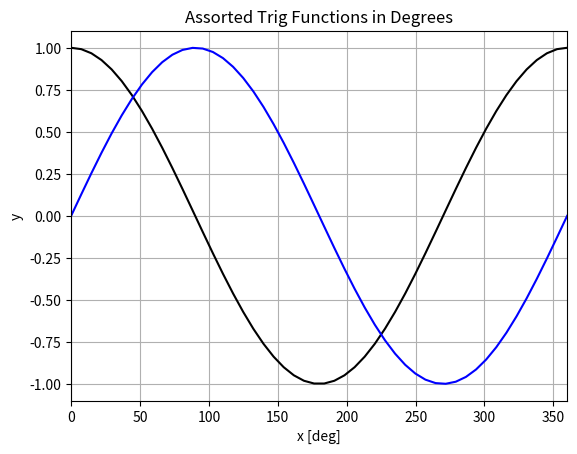

The script that saved this image:
import numpy as np
import scipy as sp
import matplotlib.pyplot as plt
plt.close('all')
# [redacted]
# [redacted]
pi = 3.14159
x = np.linspace(0, 360, 50)
# [redacted]
y = np.cos(x*(pi/180))
y2 = np.sin(x*(pi/180))


# [redacted]
fig = plt.figure()
plt.plot(x, y, color='black')
plt.plot(x, y2, color='blue')
plt.xlim(0, 360)
plt.xlabel('x [deg]')
plt.ylabel('y')
plt.title('Assorted Trig Functions in Degrees')
plt.grid('on')
plt.savefig('ex_1_q_3.png')